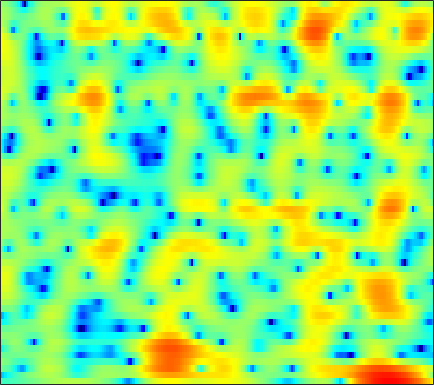

The table this chart was drawn from, first rows:
-3.5129, -3.5771, -3.569, -3.4799, -3.3762, -3.1997, -2.9957, -2.8189, -2.5739, -2.3178, -2.0415, -1.8278, -1.5303, -1.2082, -0.96316, -0.62518, -0.27776, -0.014052, 0.33299, 0.6684, 0.98864, 1.2119, 1.4901, 1.7422
-11.12, -9.596, -7.782, -6.341, -5.47, -4.52, -3.744, -3.242, -2.642, -2.085, -1.551, -1.157, -0.6392, -0.1292, 0.245, 0.7212, 1.163, 1.465, 1.819, 2.108, 2.322, 2.427, 2.487, 2.45
-0.715, -1.129, -1.745, -2.491, -3.174, -4.319, -5.843, -7.293, -9.682, -12.04, -12.01, -10.06, -7.041, -4.492, -2.928, -1.223, 0.1309, 0.9556, 1.846, 2.523, 2.997, 3.234, 3.395, 3.387
0.5931, 0.2361, -0.2735, -0.8361, -1.293, -1.947, -2.635, -3.14, -3.711, -4.053, -4.027, -3.742, -3.064, -2.189, -1.491, -0.5839, 0.2312, 0.7672, 1.366, 1.827, 2.146, 2.29, 2.358, 2.28
-1.211, -1.222, -1.177, -1.098, -1.04, -0.9711, -0.9208, -0.8904, -0.8465, -0.7911, -0.7085, -0.6207, -0.4622, -0.2537, -0.06385, 0.2296, 0.5455, 0.7839, 1.083, 1.342, 1.538, 1.627, 1.653, 1.554
-7.641, -5.551, -3.448, -1.966, -1.168, -0.4324, 0.001298, 0.1584, 0.1735, -0.005709, -0.3528, -0.6983, -1.221, -1.713, -1.965, -2.013, -1.668, -1.19, -0.4024, 0.4216, 1.166, 1.629, 2.092, 2.362
-2.222, -1.561, -0.6587, 0.1196, 0.5724, 0.9709, 1.118, 1.051, 0.7075, 0.04095, -1.01, -2.12, -4.212, -7.473, -11.43, -20.46, -12.86, -8.08, -4.187, -1.664, 0.09329, 1.057, 1.976, 2.55
0.2141, 0.225, 0.2924, 0.3858, 0.4461, 0.4956, 0.472, 0.3965, 0.1981, -0.1138, -0.5287, -0.8956, -1.411, -1.89, -2.145, -2.228, -1.965, -1.576, -0.9041, -0.1779, 0.482, 0.8946, 1.297, 1.51
-1.233, -1.32, -1.314, -1.207, -1.092, -0.9256, -0.7683, -0.6639, -0.5527, -0.4751, -0.4263, -0.3986, -0.3372, -0.2296, -0.1136, 0.09404, 0.365, 0.5953, 0.9183, 1.224, 1.474, 1.598, 1.668, 1.603
-6.847, -6.787, -5.859, -4.641, -3.812, -2.932, -2.336, -2.045, -1.823, -1.721, -1.648, -1.566, -1.349, -0.9693, -0.5835, 0.006887, 0.6381, 1.106, 1.683, 2.173, 2.543, 2.729, 2.846, 2.793
-11.44, -10.45, -7.425, -5.104, -3.929, -2.971, -2.637, -2.77, -3.455, -4.676, -6.328, -7.598, -8.288, -6.962, -5.244, -2.982, -1.086, 0.08675, 1.353, 2.321, 3.04, 3.432, 3.771, 3.892
-0.3211, -0.4272, -0.4214, -0.3882, -0.4156, -0.6311, -1.122, -1.725, -2.909, -4.611, -6.828, -8.656, -9.989, -8.535, -6.673, -4.371, -2.494, -1.346, -0.09673, 0.892, 1.667, 2.142, 2.619, 2.927
2.369, 2.347, 2.231, 2.037, 1.812, 1.37, 0.7891, 0.2851, -0.4662, -1.304, -2.139, -2.674, -3.212, -3.511, -3.565, -3.49, -3.283, -3.071, -2.717, -2.253, -1.685, -1.215, -0.5576, 0.1022
3.799, 3.866, 3.792, 3.555, 3.276, 2.781, 2.14, 1.579, 0.745, -0.1597, -1.103, -1.812, -2.783, -3.805, -4.569, -5.619, -6.761, -7.667, -8.793, -9.332, -8.72, -7.554, -5.659, -3.798
4.799, 4.849, 4.729, 4.38, 3.981, 3.299, 2.402, 1.581, 0.3312, -1.014, -2.467, -3.586, -5.014, -6.362, -7.36, -8.776, -10.54, -12.28, -15.71, -20.84, -18.97, -14.36, -9.794, -6.507
5.4, 5.417, 5.241, 4.811, 4.302, 3.356, 2.105, 0.9443, -0.9783, -3.389, -6.323, -8.812, -11.91, -13.27, -12.97, -12.07, -11.44, -11.18, -10.98, -10.67, -9.92, -8.994, -7.437, -5.732
5.422, 5.505, 5.378, 5.004, 4.534, 3.621, 2.411, 1.27, -0.6664, -3.125, -6.205, -9.004, -12.59, -13.64, -12.73, -11.29, -10.43, -10.27, -10.42, -10.82, -11.12, -10.96, -9.701, -7.677
4.565, 4.713, 4.682, 4.455, 4.165, 3.611, 2.844, 2.152, 1.103, -0.0953, -1.391, -2.354, -3.459, -4.415, -5.04, -5.801, -6.713, -7.644, -9.346, -12.03, -16.87, -22.45, -17.31, -11.06
3.136, 3.138, 3.071, 2.905, 2.76, 2.55, 2.261, 2.013, 1.647, 1.185, 0.6801, 0.2629, -0.3582, -0.9697, -1.436, -2.114, -2.848, -3.419, -4.255, -5.03, -5.593, -5.752, -5.443, -4.688
1.399, 0.8422, 0.2011, -0.185, -0.2162, 0.05251, 0.5504, 0.9019, 1.245, 1.447, 1.505, 1.447, 1.221, 0.9437, 0.692, 0.3314, -0.003196, -0.2298, -0.5091, -0.7114, -0.8146, -0.856, -0.8664, -0.8409
-0.3608, -2.642, -7.263, -12.65, -10.01, -4.933, -1.784, -0.2535, 1.041, 1.777, 2.063, 2.069, 1.904, 1.55, 1.239, 0.8968, 0.6836, 0.6435, 0.7795, 1.026, 1.289, 1.478, 1.619, 1.605
1.362, 0.09154, -1.556, -2.494, -2.378, -1.294, -0.008672, 0.7292, 1.418, 1.671, 1.448, 1.002, 0.07308, -1.339, -2.602, -4.304, -5.146, -4.711, -3.141, -1.44, -0.03438, 0.7841, 1.571, 2.001
2.492, 2.225, 1.843, 1.587, 1.472, 1.415, 1.411, 1.354, 1.185, 0.7842, 0.1252, -0.6376, -2.109, -4.19, -6.413, -10.64, -14.39, -11.97, -7.377, -4.279, -2.156, -1.041, 0.02963, 0.7204
2.204, 2.195, 2.099, 1.933, 1.809, 1.601, 1.346, 1.164, 0.8134, 0.3843, -0.146, -0.6268, -1.385, -2.218, -2.834, -3.463, -3.715, -3.582, -3.041, -2.293, -1.55, -1.039, -0.5293, -0.1811
2.22, 2.173, 2.011, 1.719, 1.472, 1.143, 0.8385, 0.6612, 0.4275, 0.2323, -0.02042, -0.1821, -0.4148, -0.6579, -0.7782, -0.8802, -0.8717, -0.7851, -0.6365, -0.4369, -0.2872, -0.2293, -0.2692, -0.4762
3.419, 3.017, 2.237, 1.262, 0.4715, -0.3686, -0.7869, -0.8739, -0.6437, -0.3595, -0.1716, -0.1087, -0.09746, -0.107, -0.08215, 0.02763, 0.2791, 0.5361, 0.8981, 1.202, 1.359, 1.309, 1.004, 0.2931
5.037, 4.123, 2.23, -0.5492, -3.624, -9.613, -10.93, -6.994, -3.593, -1.91, -1.186, -1.227, -1.781, -2.603, -3.137, -3.041, -1.959, -0.8671, 0.6024, 1.741, 2.509, 2.826, 2.862, 2.468
4.594, 3.824, 2.409, 0.5115, -1.107, -3.061, -3.815, -3.537, -2.785, -2.414, -2.743, -3.507, -5.534, -9.37, -14.72, -19.12, -9.526, -5.83, -2.719, -0.7011, 0.629, 1.313, 1.871, 2.123
3.811, 3.535, 3.012, 2.307, 1.771, 1.054, 0.4215, 0.009657, -0.5249, -1.097, -1.898, -2.563, -3.642, -4.697, -5.303, -5.533, -5.061, -4.378, -3.349, -2.351, -1.503, -0.9761, -0.386, 0.0491
3.649, 3.673, 3.56, 3.308, 3.048, 2.608, 2.111, 1.683, 1.043, 0.3323, -0.4419, -1.069, -1.909, -2.72, -3.269, -3.828, -4.189, -4.316, -4.295, -4.094, -3.725, -3.399, -2.916, -2.43
3.91, 4.077, 4.142, 4.078, 3.922, 3.621, 3.188, 2.787, 2.147, 1.364, 0.4781, -0.3053, -1.43, -2.69, -3.679, -5.063, -6.343, -7.157, -7.841, -7.996, -7.707, -7.275, -6.602, -5.817
4.159, 4.353, 4.488, 4.475, 4.387, 4.163, 3.796, 3.442, 2.832, 2.053, 1.051, 0.1563, -1.327, -3.161, -4.876, -7.725, -11.52, -15.04, -18.86, -16.94, -14.31, -13.04, -11.89, -10.96
3.95, 4.07, 4.161, 4.144, 4.105, 3.971, 3.768, 3.549, 3.137, 2.577, 1.786, 1.057, -0.2285, -1.868, -3.417, -5.913, -9.027, -11.51, -14, -14.4, -14.09, -14.63, -16.9, -22.93
2.74, 2.614, 2.435, 2.318, 2.297, 2.348, 2.51, 2.605, 2.701, 2.676, 2.49, 2.212, 1.66, 0.8571, 0.1362, -1.016, -2.258, -3.179, -4.344, -5.43, -6.506, -7.363, -8.545, -9.394
-0.6634, -1.551, -2.75, -3.479, -3.539, -2.828, -1.722, -0.8049, 0.322, 1.215, 1.891, 2.208, 2.452, 2.467, 2.346, 2.049, 1.623, 1.251, 0.7115, 0.1734, -0.3918, -0.7465, -1.156, -1.374
-5.383, -7.845, -12.87, -23.09, -22.47, -13.15, -8.553, -6.147, -3.649, -1.686, -0.1996, 0.7054, 1.585, 2.204, 2.484, 2.699, 2.734, 2.661, 2.494, 2.263, 2.01, 1.81, 1.558, 1.341
-6.084, -8.121, -11.15, -13.61, -14.61, -13.77, -11.48, -9.112, -6.24, -3.724, -1.726, -0.4953, 0.7502, 1.642, 2.118, 2.512, 2.697, 2.725, 2.646, 2.466, 2.273, 2.103, 1.906, 1.705
-3.671, -5.473, -8.425, -12.65, -18.07, -26.69, -14.28, -9.811, -5.902, -3.147, -1.073, 0.06128, 1.25, 2.032, 2.422, 2.665, 2.664, 2.534, 2.204, 1.779, 1.313, 1.029, 0.7716, 0.6983
0.08712, -0.8664, -2.211, -3.489, -4.207, -4.394, -3.741, -2.77, -1.375, -0.03163, 1.089, 1.757, 2.403, 2.765, 2.832, 2.687, 2.229, 1.669, 0.654, -0.6542, -2.216, -3.29, -4.101, -3.627
2.097, 1.728, 1.247, 0.7793, 0.5768, 0.4706, 0.5512, 0.787, 1.175, 1.591, 1.954, 2.171, 2.289, 2.227, 2.008, 1.513, 0.7006, -0.1682, -1.715, -3.984, -7.479, -11.74, -24.64, -13.16
2.383, 2.18, 1.829, 1.452, 1.253, 1.031, 1.02, 1.032, 1.2, 1.342, 1.438, 1.455, 1.317, 1.018, 0.6881, 0.05693, -0.7113, -1.403, -2.446, -3.603, -4.702, -5.339, -5.669, -5.036
2.563, 2.163, 1.362, 0.5008, -0.1772, -0.7232, -0.7302, -0.4762, 0.02925, 0.5116, 0.7714, 0.7541, 0.5364, 0.02436, -0.4782, -1.268, -2.115, -2.661, -3.316, -3.634, -3.612, -3.447, -2.892, -2.096
3.72, 2.899, 1.107, -1.82, -5.183, -10.38, -7.929, -4.288, -1.44, 0.1263, 0.7522, 0.7366, 0.1964, -0.8658, -2.021, -3.779, -5.683, -6.869, -7.653, -7.448, -6.463, -5.332, -3.606, -1.925
5.059, 4.43, 3.136, 1.255, -0.4002, -1.966, -1.746, -0.7605, 0.4635, 1.107, 1.103, 0.6855, -0.5793, -2.615, -4.714, -8.773, -14.7, -21.98, -27.6, -21.38, -16.31, -12.56, -8.186, -4.647
4.858, 4.777, 4.445, 3.959, 3.572, 3.112, 2.737, 2.508, 2.2, 1.719, 0.9435, 0.09372, -1.427, -3.538, -5.525, -8.711, -12.62, -15.77, -19.72, -23.59, -20.87, -16.01, -10.9, -7.292
3.925, 4.204, 4.359, 4.324, 4.214, 3.925, 3.532, 3.161, 2.553, 1.797, 0.8527, -0.02935, -1.346, -2.855, -4.117, -5.905, -7.609, -8.765, -9.893, -10.34, -9.929, -9.166, -7.819, -6.378
3.263, 3.703, 4.062, 4.181, 4.123, 3.891, 3.498, 3.106, 2.43, 1.61, 0.6501, -0.1216, -1.264, -2.455, -3.338, -4.467, -5.466, -6.084, -6.625, -6.861, -6.802, -6.561, -6.054, -5.439
3.616, 3.974, 4.246, 4.299, 4.197, 3.91, 3.437, 2.963, 2.204, 1.288, 0.2365, -0.6073, -1.817, -3.066, -3.991, -5.099, -6.034, -6.547, -6.954, -7.028, -6.831, -6.541, -6.053, -5.52
4.645, 4.801, 4.854, 4.732, 4.52, 4.092, 3.478, 2.888, 1.976, 0.8689, -0.4153, -1.509, -3.11, -4.859, -6.259, -8.102, -9.703, -10.48, -10.74, -10.17, -9.187, -8.379, -7.378, -6.484
5.571, 5.568, 5.421, 5.121, 4.81, 4.226, 3.476, 2.8, 1.715, 0.4266, -1.081, -2.406, -4.445, -6.914, -9.118, -12.9, -18.67, -25.43, -22.27, -15.99, -12.5, -10.73, -8.997, -7.796
6.119, 6, 5.711, 5.269, 4.842, 4.15, 3.324, 2.63, 1.518, 0.2187, -1.322, -2.646, -4.664, -6.974, -8.887, -11.51, -13.93, -14.96, -14.79, -13.18, -11.29, -10.06, -8.839, -8.165
6.51, 6.249, 5.734, 5.058, 4.454, 3.654, 2.851, 2.208, 1.347, 0.3311, -0.9648, -2.177, -4.093, -6.406, -8.386, -11.08, -12.72, -12.69, -11.35, -9.668, -8.082, -7.104, -6.326, -6.105
6.511, 5.952, 4.831, 3.373, 2.212, 0.8499, 0.1235, -0.01452, 0.09118, 0.05097, -0.3815, -1.011, -2.47, -4.742, -7.193, -12.29, -20.01, -15.71, -9.695, -6.228, -4.069, -3.009, -2.072, -1.638
4.809, 3.937, 2.058, -0.9321, -4.357, -12.83, -14.25, -7.578, -3.631, -1.666, -0.7437, -0.5181, -0.7425, -1.349, -1.974, -2.778, -3.092, -2.895, -2.073, -1.092, -0.1633, 0.3647, 0.8652, 1.084
3, 2.386, 1.149, -0.5472, -1.981, -3.655, -4.189, -3.717, -2.687, -1.697, -0.9837, -0.6468, -0.3021, -0.0963, 0.02815, 0.2052, 0.4251, 0.6284, 0.9653, 1.315, 1.571, 1.683, 1.61, 1.282
2.374, 2.147, 1.609, 0.8665, 0.2784, -0.4944, -1.134, -1.455, -1.701, -1.801, -1.734, -1.562, -1.156, -0.6181, -0.1542, 0.4801, 1.051, 1.447, 1.856, 2.155, 2.271, 2.224, 1.927, 1.315
2.047, 1.859, 1.393, 0.7609, 0.1693, -0.6891, -1.664, -2.516, -3.754, -5.038, -5.958, -6.011, -5.171, -3.651, -2.446, -1.008, 0.1767, 0.8807, 1.592, 2.043, 2.287, 2.316, 2.2, 1.861
1.49, 1.014, 0.2611, -0.5628, -1.223, -2.169, -3.293, -4.379, -6.511, -9.992, -17.31, -37.12, -13.06, -7.322, -4.754, -2.4, -0.798, 0.03599, 0.8323, 1.332, 1.637, 1.775, 1.876, 1.917
